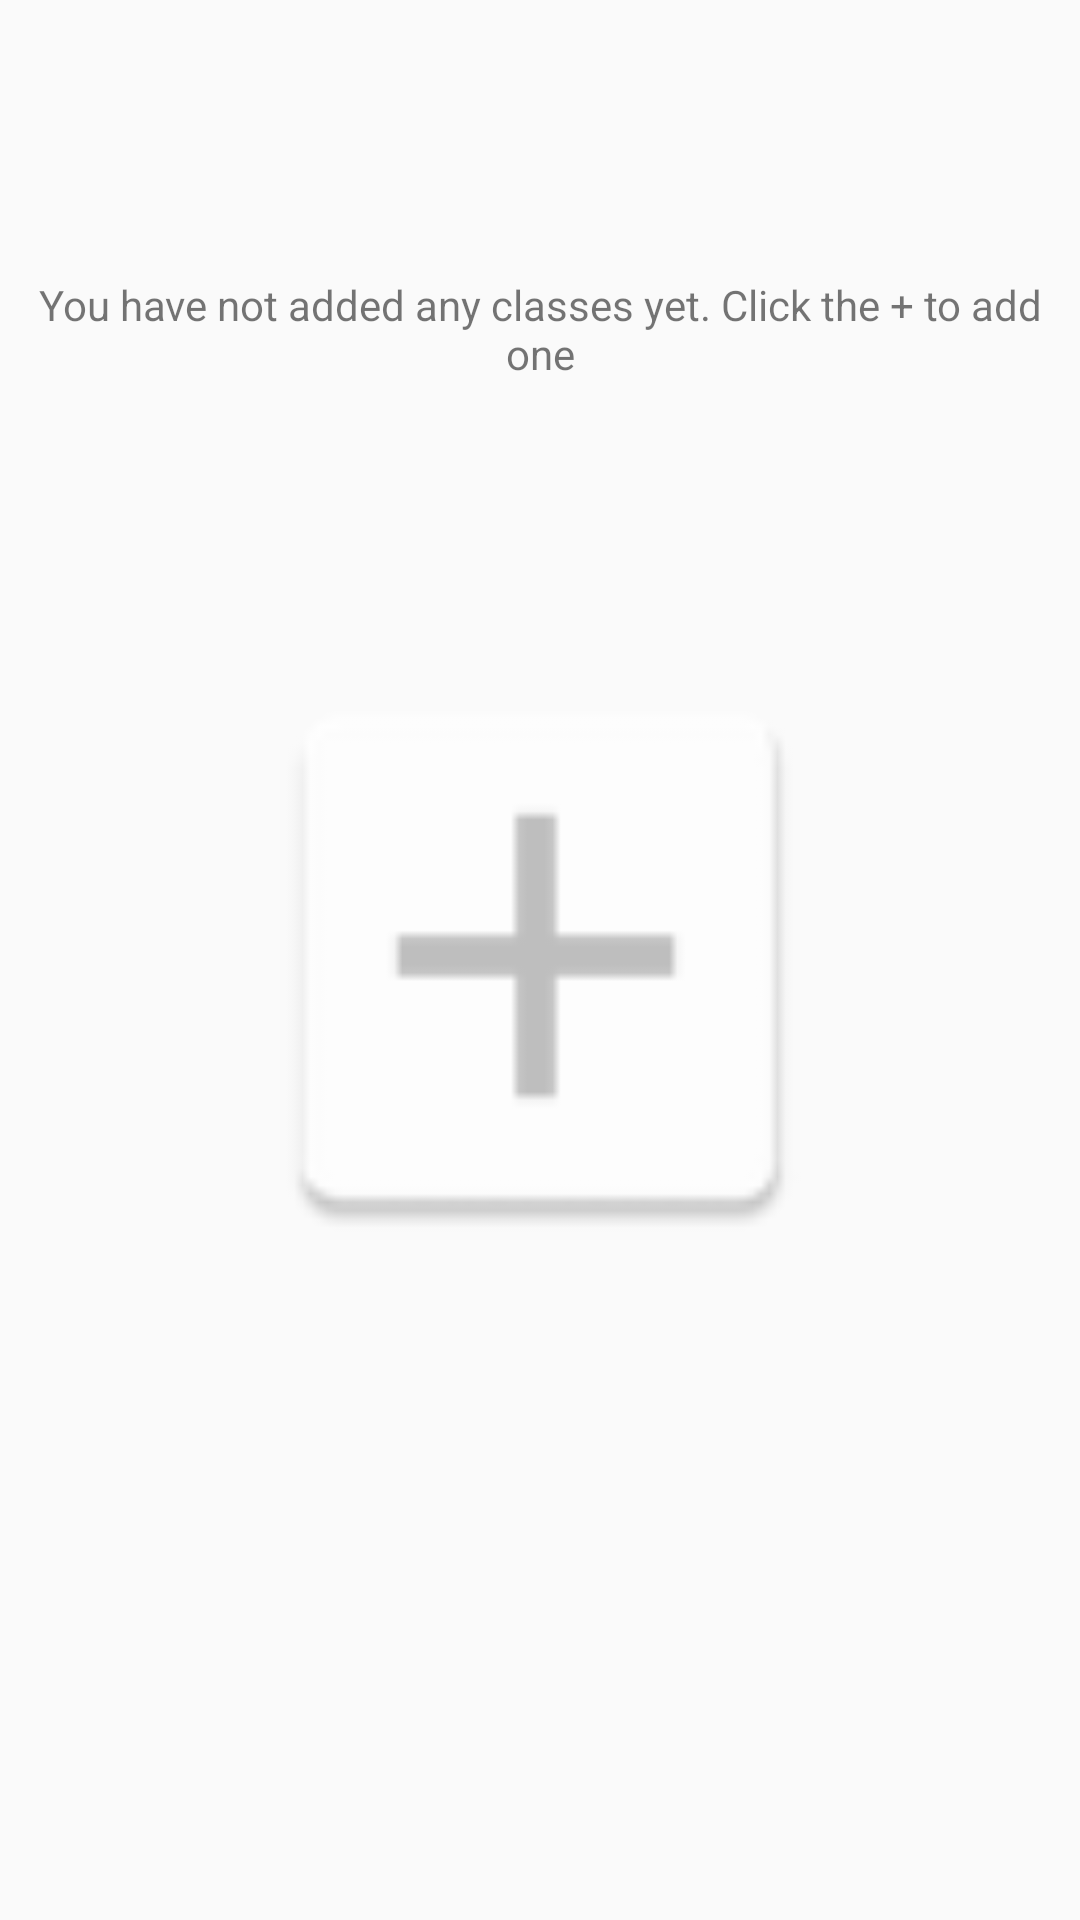

This screen was rendered from an Android layout file. Write that file and the resources it references.
<!-- AndroidManifest.xml: application theme AppTheme -->
<!-- res/layout/fragment_schedule_list.xml -->
<FrameLayout
    android:id="@+id/crime_frame_layout"
    xmlns:android="http://schemas.android.com/apk/res/android"
    android:layout_width="match_parent"
    android:layout_height="match_parent">

<android.support.v7.widget.RecyclerView
    xmlns:android = "http://schemas.android.com/apk/res/android"
    android:id = "@+id/schedule_recycler_view"
    android:layout_width="match_parent"
    android:layout_height="wrap_content"
    />

    <android.support.constraint.ConstraintLayout
        android:id = "@+id/empty_list_display"
        xmlns:android="http://schemas.android.com/apk/res/android"
                                                 xmlns:app="http://schemas.android.com/apk/res-auto"
                                                 xmlns:tools="http://schemas.android.com/tools"
                                                 android:orientation="vertical"
                                                 android:layout_width="match_parent"
                                                 android:layout_height="match_parent"
                                                 android:weightSum="1">

        <ImageButton
            android:layout_width="200dp"
            android:layout_height="204dp"
            android:background = "@mipmap/first_schedule"
            android:id="@+id/first_add_button"
            app:layout_constraintTop_toTopOf="parent"
            android:layout_marginTop="8dp"
            app:layout_constraintBottom_toBottomOf="parent"
            android:layout_marginBottom="8dp"
            android:layout_marginLeft="8dp"
            app:layout_constraintLeft_toLeftOf="parent"
            android:layout_marginRight="8dp"
            app:layout_constraintRight_toRightOf="parent"
            style="@style/Widget.AppCompat.Button"/>

        <TextView
            android:id="@+id/textView"
            android:gravity="center_horizontal"
            android:layout_gravity="center_horizontal"
            android:layout_width="wrap_content"
            android:layout_height="wrap_content"
            android:text="@string/zero_schedules"
            app:layout_constraintTop_toTopOf="parent"
            android:layout_marginTop="8dp"
            android:layout_marginBottom="8dp"
            app:layout_constraintBottom_toTopOf="@+id/first_add_button"
            android:layout_marginRight="16dp"
            app:layout_constraintRight_toRightOf="parent"
            android:layout_marginLeft="16dp"
            app:layout_constraintVertical_bias="0.504"
            app:layout_constraintLeft_toLeftOf="parent"
            app:layout_constraintHorizontal_bias="0.517"/>
    </android.support.constraint.ConstraintLayout>

    </FrameLayout>
<!-- resources referenced by this layout -->
<resources>
  <!-- mipmap first_schedule: png bitmap (mipmap, 742 bytes) -->
  <string name="zero_schedules">You have not added any classes yet. Click the + to add one</string>
  <style name="AppTheme" parent="Theme.AppCompat.Light.DarkActionBar">
          
          <item name="colorPrimary">@color/colorPrimary</item>
          <item name="colorPrimaryDark">@color/colorPrimaryDark</item>
          <item name="colorAccent">@color/colorAccent</item>
          
  
      </style>
  <!-- not gathered from this repository: default colours our renderer supplied (Android Studio template values) -->
  <color name="colorPrimary">#FF6200EE</color>
  <color name="colorPrimaryDark">#FF3700B3</color>
  <color name="colorAccent">#FF03DAC5</color>
</resources>
